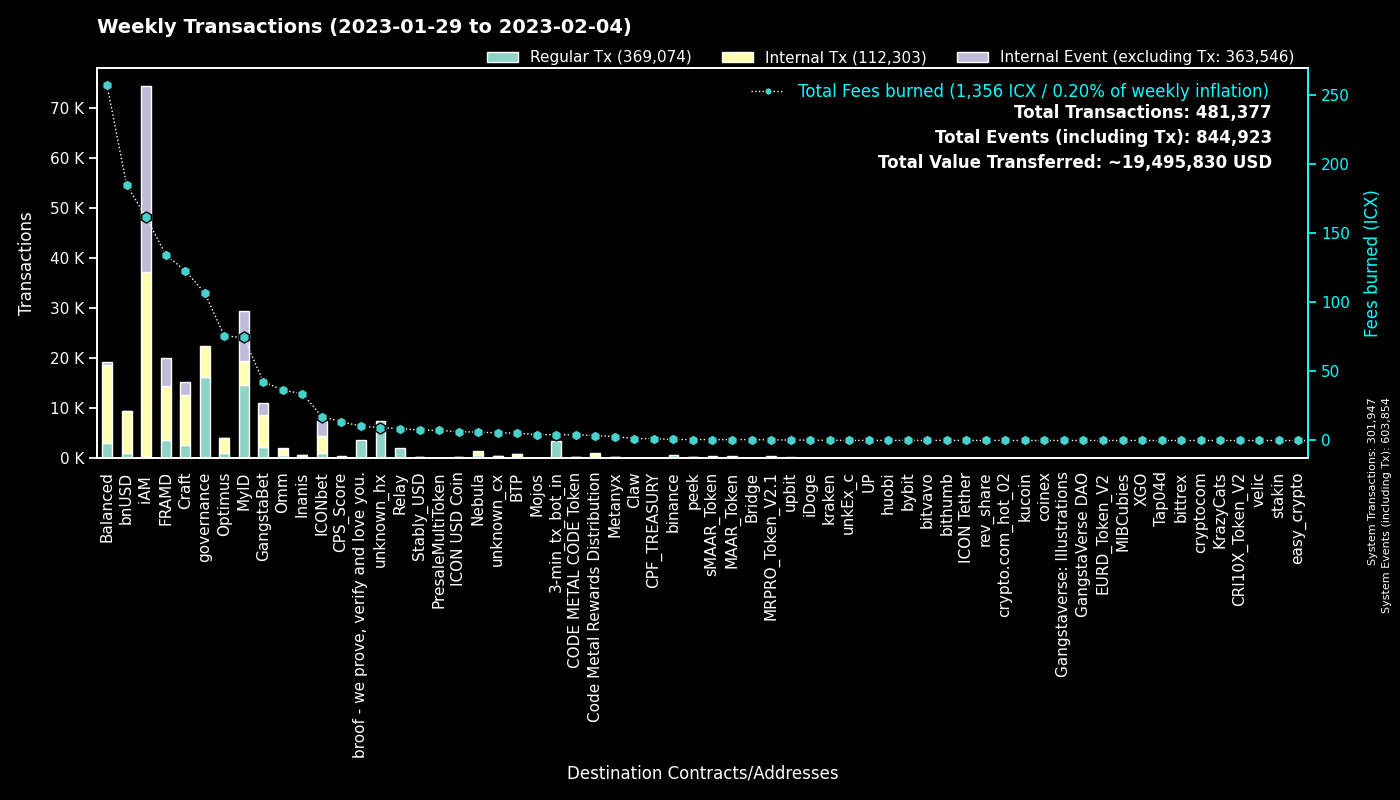

The file beside this chart, header and first rows:
to, Regular Tx, Fees burned, to_def, Internal Tx, Internal Event (excluding Tx), group
0, 301900, 0.0, System, 47, 301907, System
cx00000000000000000000000000000000000000…, 16295, 106.9, governance, 6156, 0, governance
cx9e3cadcc1a4be3323ea23371b84575abb32703…, 10125, 20.8, MyID_1, 0, 10125, MyID
cx694e8c9f1a05c8c3719f30d46b97697960e428…, 4145, 38.94, MyID_2, 4145, 0, MyID
cx69bcdf1753472c1444188ec3f5188657e30c83…, 3687, 10.37, broof - we prove, verify and love you., 0, 0, broof - we prove, verify and love you.
cx2aa9b28a657e3121b75d3d4fe65e569398645d…, 3376, 81.84, FRAMD Token, 6061, 700, FRAMD
hx11de4e28be4845de3ea392fd8d758655bf766c…, 3360, 4.2, 3-min_tx_bot_in, 0, 0, 3-min_tx_bot_in
cxca5faa5a71d986a2e84dd7e6f5ff791d29901e…, 2133, 8.623, Relay_4, 0, 0, Relay
cxe5c2c460364acc5f8c1d5ca925930043d8d9c9…, 1542, 7.368, GangstaBet Crown, 1660, 0, GangstaBet
hx8ae919a7a495467b036e039bcf101e8fd19bfe…, 1344, 1.751, unknown_hx, 0, 0, unknown_hx
cx32743b6f4588f5c1b025c5bb732ac623493654…, 1304, 9.765, Craft, 2982, 2442, Craft
cx88fd7df7ddff82f7cc735c871dc519838cb235…, 1076, 185, bnUSD, 8299, 112, bnUSD
cx2609b924e33ef00b648a409245c7ea394c4678…, 703, 80.77, balanced_sicx, 4247, 79, Balanced
cx7ecb16e4c143b95e01d05933c17cb986cfe618…, 630, 70.39, CraftRewards, 3905, 46, Craft
cxa0af3165c08318e988cb30993b3048335b94af…, 613, 18.48, balanced_dex, 1243, 0, Balanced
hxc4193cda4a75526bf50896ec242d6713bb6b02…, 605, 0.7562, binance_hot, 0, 0, binance
cx66d4d90f5f113eba575bf793570135f9b10cec…, 493, 29.84, balanced_loans, 1517, 135, Balanced
cxba62bb61baf8dd8b6a04633fe33806547785a0…, 480, 14.93, MyID_3, 472, 0, MyID
cxaa99a164586883eed0322d62a31946dfa9491f…, 365, 54.41, optimus_rewards, 1222, 14, Optimus
cxf61cd5a45dc9f91c15aa65831a30a90d59a096…, 346, 38.64, balanced_baln, 1984, 174, Balanced
cxcb455f26a2c01c686fa7f30e1e3661642dd53c…, 342, 13.91, omm_lending, 0, 0, Omm
cx27eae7726c18d6cdfffa071e01d1f3a0950d7c…, 327, 1.073, OptimusStrategyLP, 54, 6, Optimus
cx10d59e8103ab44635190bd4139dbfd682fa2d0…, 320, 10.15, balanced_rewards, 1052, 0, Balanced
cx57d7acf8b5114b787ecdd99ca460c2272e4d91…, 312, 2.753, NebulaPlanetToken, 414, 0, Nebula
cx5d6e1482434085f30660efe30573304d629270…, 305, 3.277, ICONbet? Baccarat, 1114, 1078, ICONbet
cx2dc662031f3d62bcdba4f63e9bf827767c8475…, 299, 5.039, GangstaBet Skill, 2302, 2360, GangstaBet
cx14002628a4599380f391f708843044bc93dce2…, 294, 160.9, iAM Div, 36975, 37076, iAM
cx2e6d0fc0eca04965d06038c8406093337f085f…, 276, 38.78, Craft, 1866, 26, Craft
cx85954d0dae92b63bf5cba03a59ca4ffe687bad…, 257, 1.828, NebulaMultiToken, 317, 0, Nebula
cx21e94c08c03daee80c25d8ee3ea22a20786ec2…, 240, 45.77, Balanced Router, 2584, 85, Balanced
cx203d9cd2a669be67177e997b8948ce2c35caff…, 235, 31.28, balanced_dividends, 2455, 50, Balanced
cxd4736a1f685279ad5c26fd77ca92e4d6f47b63…, 229, 0.6428, sMAAR_Token, 229, 0, sMAAR_Token
cxbcd02009daa4411a8c033b4a81025344cd4852…, 228, 0.6391, MAAR_Token, 228, 0, MAAR_Token
cx21712833c4fb36764bf9f3f30f41b905f55b14…, 227, 0.5072, MRPRO_Token_V2.1, 227, 0, MRPRO_Token_V2.1
cxb0b6f777fba13d62961ad8ce11be7ef6c4b2bc…, 227, 2.927, ICONbet? DAOdice(new),, 906, 672, ICONbet
cx334db6519871cb2bfd154cec0905ced4ea142d…, 217, 0.8115, unknown_cx, 0, 0, unknown_cx
hx562dc1e2c7897432c298115bc7fbcc3b9d5df2…, 216, 0.27, upbit_cold, 0, 0, upbit
cxe971c0a92c58db502e4a224efc6ba311eb1c17…, 216, 31.83, Inanis Treasury, 232, 50, Inanis
cx30f18d26f45d990112a4cd4825c0b79af73aac…, 214, 52.84, Yetis, 4870, 4781, FRAMD
cxd47f7d943ad76a0403210501dab03d4daf1f68…, 209, 2.349, ICONbet? Blackjack, 416, 506, ICONbet
cx9f4ab72f854d3ccdc59aa6f2c3e2215dd62e87…, 193, 13.57, CPS_Score, 193, 0, CPS_Score
cx9c4698411c6d9a780f605685153431dcda0460…, 190, 2.258, Auction, 998, 4, Craft
cx82c8c091b41413423579445032281bca5ac14f…, 177, 1.448, Craft, 177, 88, Craft
cx38fd2687b202caf4bd1bda55223578f39dbb65…, 174, 4.566, ICONbet? Mini Roulette(new),, 620, 361, ICONbet
cxcc711062b732ed14954008da8a5b5193b4d486…, 167, 0.3089, peek_1, 0, 0, peek
cx28b2ec885b50c8a93da752f2d0467a67127a70…, 131, 7.848, CROWN, 787, 14, GangstaBet
cx43e2eec79eb76293c298f2b17aec06097be606…, 124, 0.6434, balanced_staking, 371, 0, Balanced
cx6139a27c15f1653471ffba0b4b88dc15de7e32…, 117, 22.2, gangstabet_token, 1583, 70, GangstaBet
hx68646780e14ee9097085f7280ab137c3633b4b…, 115, 0.1438, kraken_hot, 0, 0, kraken
cx785d504f44b5d2c8dac04c5a1ecd75f18ee57d…, 108, 9.305, Finance Token, 456, 17, Optimus
cx8190de91c8831f382dcabdbc87968448380c48…, 102, 1.996, Omm Governance Manager, 102, 0, Omm
cx7b1843b7ef5368a080ccf59c0a9d1bdec474f9…, 97, 5.607, optimus_dividends, 859, 0, Optimus
cx943cf4a4e4e281d82b15ae0564bbdcbf8114b3…, 70, 0.6013, NebulaSpaceshipToken, 154, 0, Nebula
cx5b5a03cb525a1845d0af3a872d525b18a810ac…, 64, 3.079, btp-0x38.bsc-BTCB, 342, 3, BTP
cx1a29259a59f463a67bb2ef84398b30ca56b583…, 62, 11.51, omm_token, 525, 23, Omm
hxb2909c4ff4a720978d1b64b851c3d083d8f21c…, 60, 0.07555, unknown_hx, 0, 0, unknown_hx
hx85532472e789802a943bd34a8aeb86668bc232…, 60, 0.075, unkEx_c_01, 0, 0, unkEx_c
hxd9fb974459fe46eb9d5a7c438f17ae6e75c0f2…, 58, 0.0725, huobi, 0, 0, huobi
cxbb2871f468a3008f80b08fdde5b8b951583acf…, 57, 7.529, Stably_USD, 289, 1, Stably_USD
hx6b91c8dea3114de74ecfa85908b875778c2b59…, 57, 0.07125, bybit, 0, 0, bybit
... 1,830 more rows
